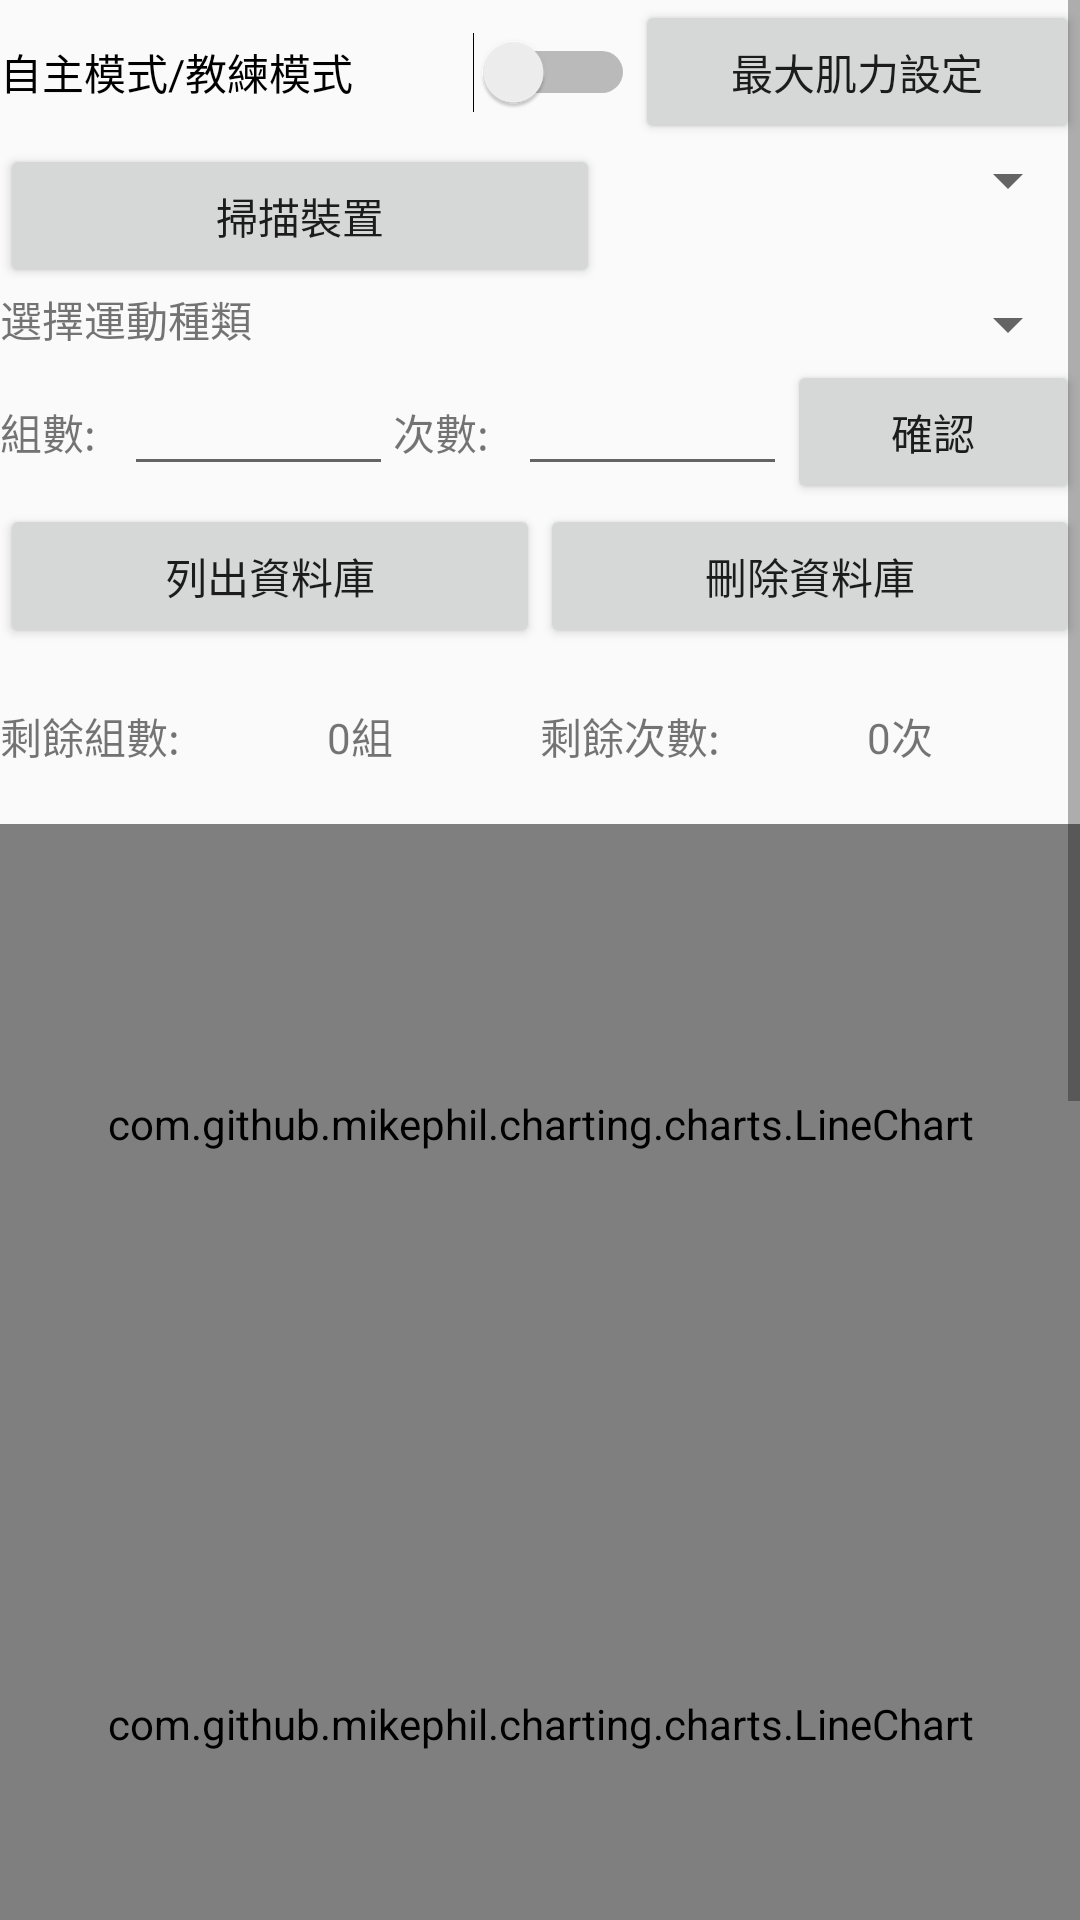

Reconstruct the res/layout file that produces this screen, plus the resources it refers to.
<!-- AndroidManifest.xml: application theme AppTheme -->
<!-- res/layout/activity_main.xml -->
<?xml version="1.0" encoding="utf-8"?>
<android.support.constraint.ConstraintLayout xmlns:android="http://schemas.android.com/apk/res/android"
    xmlns:app="http://schemas.android.com/apk/res-auto"
    xmlns:tools="http://schemas.android.com/tools"
    android:layout_width="match_parent"
    android:layout_height="wrap_content"
    tools:context=".MainActivity">

    <ScrollView
        android:layout_width="match_parent"
        android:layout_height="wrap_content">

        <LinearLayout
            android:layout_width="match_parent"
            android:layout_height="wrap_content"
            android:orientation="vertical">

            <LinearLayout
                android:layout_width="match_parent"
                android:layout_height="match_parent"
                android:orientation="horizontal">

                <Switch
                    android:id="@+id/switch1"
                    android:layout_width="wrap_content"
                    android:layout_height="wrap_content"
                    android:layout_weight="1"
                    android:text="自主模式/教練模式" />

                <Button
                    android:id="@+id/button5"
                    android:layout_width="wrap_content"
                    android:layout_height="wrap_content"
                    android:layout_weight="1"
                    android:text="最大肌力設定" />
            </LinearLayout>

            <LinearLayout
                android:layout_width="match_parent"
                android:layout_height="match_parent"
                android:orientation="horizontal">

                <Button
                    android:id="@+id/button4"
                    android:layout_width="wrap_content"
                    android:layout_height="wrap_content"
                    android:layout_weight="1"
                    android:text="掃描裝置" />

                <Spinner
                    android:id="@+id/spinner2"
                    android:layout_width="wrap_content"
                    android:layout_height="wrap_content"
                    android:layout_weight="1" />
            </LinearLayout>

            <LinearLayout
                android:layout_width="match_parent"
                android:layout_height="match_parent"
                android:orientation="horizontal">

                <TextView
                    android:id="@+id/textView"
                    android:layout_width="match_parent"
                    android:layout_height="wrap_content"
                    android:layout_weight="1"
                    android:text="選擇運動種類" />

                <Spinner
                    android:id="@+id/spinner"
                    android:layout_width="match_parent"
                    android:layout_height="wrap_content"
                    android:layout_weight="1" />

            </LinearLayout>

            <LinearLayout
                android:layout_width="match_parent"
                android:layout_height="wrap_content"
                android:layout_weight="1"
                android:orientation="horizontal">

                <TextView
                    android:id="@+id/textView2"
                    android:layout_width="wrap_content"
                    android:layout_height="wrap_content"
                    android:layout_weight="1"
                    android:text="組數:" />

                <EditText
                    android:id="@+id/editText"
                    android:layout_width="80dp"
                    android:layout_height="wrap_content"
                    android:layout_weight="1"
                    android:ems="10"
                    android:inputType="number" />

                <TextView
                    android:id="@+id/textView3"
                    android:layout_width="wrap_content"
                    android:layout_height="wrap_content"
                    android:layout_weight="1"
                    android:text="次數:" />

                <EditText
                    android:id="@+id/editText2"
                    android:layout_width="80dp"
                    android:layout_height="wrap_content"
                    android:layout_weight="1"
                    android:ems="10"
                    android:inputType="number" />

                <Button
                    android:id="@+id/button"
                    android:layout_width="wrap_content"
                    android:layout_height="wrap_content"
                    android:layout_weight="1"
                    android:text="確認" />

            </LinearLayout>

            <LinearLayout
                android:layout_width="match_parent"
                android:layout_height="wrap_content"
                android:layout_weight="1"
                android:orientation="horizontal">

                <Button
                    android:id="@+id/button2"
                    android:layout_width="wrap_content"
                    android:layout_height="wrap_content"
                    android:layout_weight="1"
                    android:text="列出資料庫" />

                <Button
                    android:id="@+id/button3"
                    android:layout_width="wrap_content"
                    android:layout_height="wrap_content"
                    android:layout_weight="1"
                    android:text="刪除資料庫" />

            </LinearLayout>

            <TextView
                android:id="@+id/textView5"
                android:layout_width="match_parent"
                android:layout_height="wrap_content"
                android:layout_weight="1" />

            <LinearLayout
                android:layout_width="match_parent"
                android:layout_height="match_parent"
                android:orientation="horizontal">

                <TextView
                    android:id="@+id/textView6"
                    android:layout_width="wrap_content"
                    android:layout_height="wrap_content"
                    android:layout_weight="1"
                    android:text="剩餘組數:" />

                <TextView
                    android:id="@+id/textView9"
                    android:layout_width="wrap_content"
                    android:layout_height="wrap_content"
                    android:layout_weight="1"
                    android:text="0組" />

                <TextView
                    android:id="@+id/textView11"
                    android:layout_width="wrap_content"
                    android:layout_height="wrap_content"
                    android:layout_weight="1"
                    android:text="剩餘次數:" />

                <TextView
                    android:id="@+id/textView12"
                    android:layout_width="wrap_content"
                    android:layout_height="wrap_content"
                    android:layout_weight="1"
                    android:text="0次" />
            </LinearLayout>

            <TextView
                android:id="@+id/textView4"
                android:layout_width="match_parent"
                android:layout_height="wrap_content"
                android:layout_weight="1" />

            <com.github.mikephil.charting.charts.LineChart
                android:id="@+id/chart1"
                android:layout_width="match_parent"
                android:layout_height="200dp"
                android:layout_above="@+id/seekBar1"
                android:layout_weight="1">

            </com.github.mikephil.charting.charts.LineChart>

            <com.github.mikephil.charting.charts.LineChart
                android:id="@+id/chart2"
                android:layout_width="match_parent"
                android:layout_height="200dp"
                android:layout_above="@+id/seekBar2"
                android:layout_weight="1">

            </com.github.mikephil.charting.charts.LineChart>

            <TextView
                android:id="@+id/textView7"
                android:layout_width="match_parent"
                android:layout_height="wrap_content"
                android:text="左邊上斜下斜與其最大肌力比值及上斜與下斜比值" />

            <com.github.mikephil.charting.charts.LineChart
                android:id="@+id/chart3"
                android:layout_width="match_parent"
                android:layout_height="200dp"
                android:layout_above="@+id/seekBar3"
                android:layout_weight="1">

            </com.github.mikephil.charting.charts.LineChart>

            <TextView
                android:id="@+id/textView8"
                android:layout_width="match_parent"
                android:layout_height="wrap_content"
                android:text="右邊上斜下斜與其最大肌力比值及上斜與下斜比值" />

            <com.github.mikephil.charting.charts.LineChart
                android:id="@+id/chart4"
                android:layout_width="match_parent"
                android:layout_height="200dp"
                android:layout_above="@+id/seekBar4"
                android:layout_weight="1">

            </com.github.mikephil.charting.charts.LineChart>

        </LinearLayout>
    </ScrollView>

</android.support.constraint.ConstraintLayout>
<!-- resources referenced by this layout -->
<resources>
  <style name="AppTheme" parent="Theme.AppCompat.Light.DarkActionBar">
          
          <item name="colorPrimary">@color/blue</item>
          <item name="colorPrimaryDark">@color/green</item>
          <item name="colorAccent">@color/gray</item>
      </style>
  <color name="blue">#3e789d</color>
  <color name="green">#84a55e</color>
  <color name="gray">#cfcfcf</color>
</resources>
